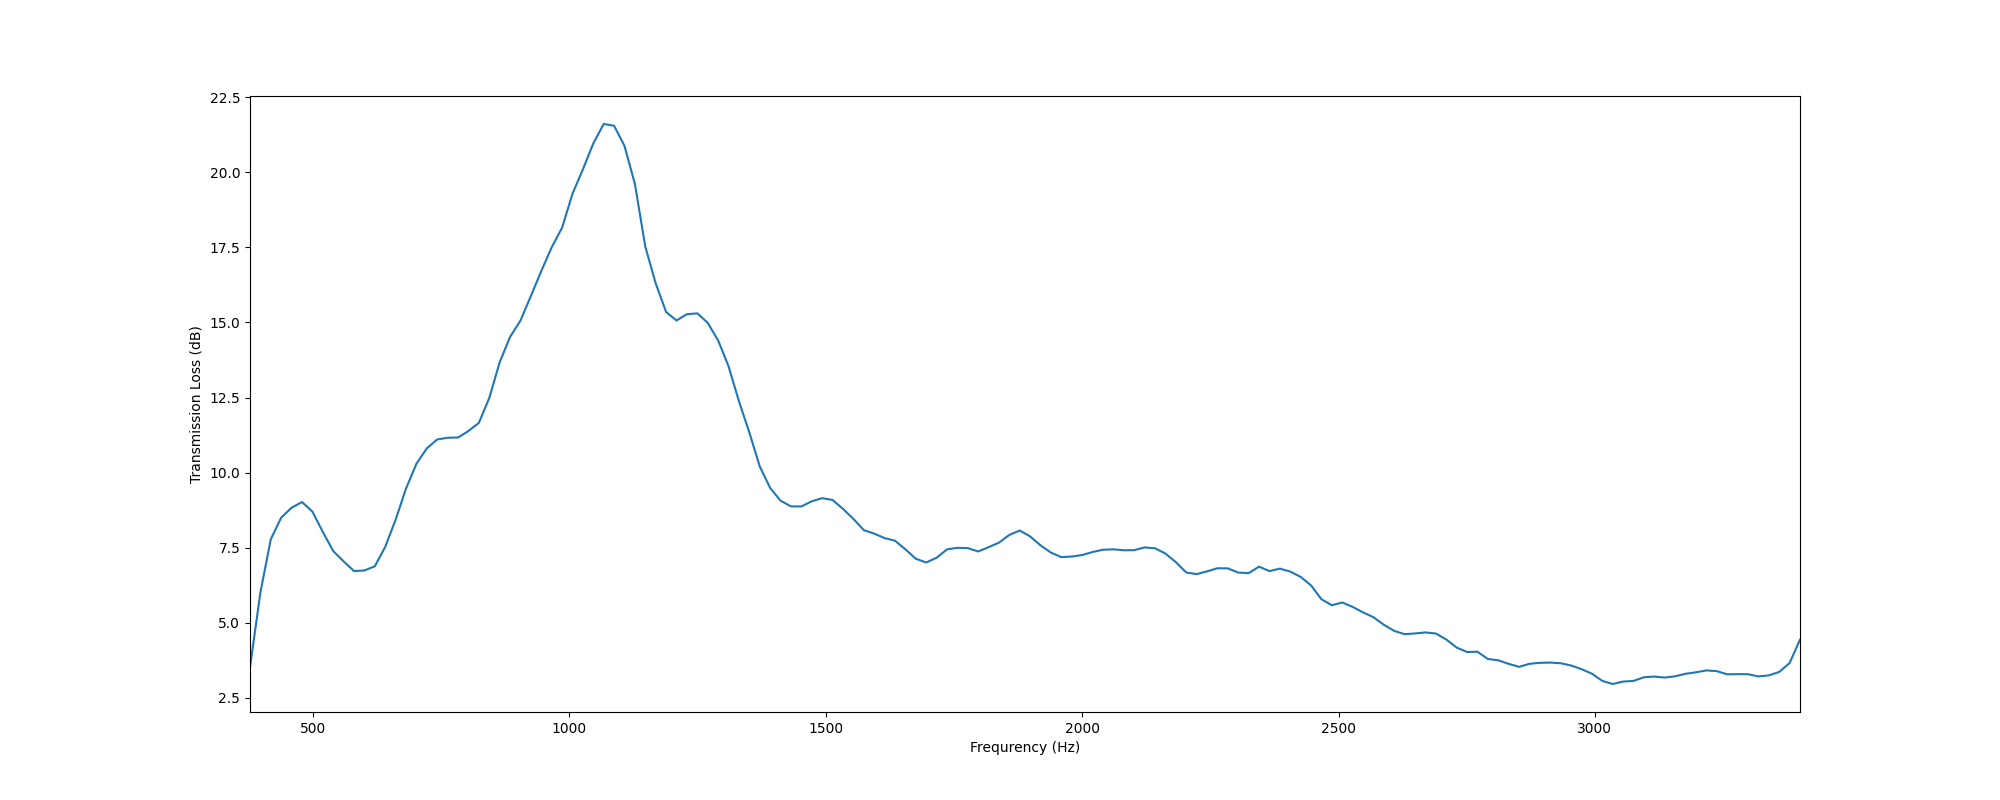

The table this chart was drawn from, first rows:
, f, TL
0, 377.0, 3.509
1, 397.3, 6.006
2, 417.6, 7.778
3, 437.9, 8.499
4, 458.2, 8.828
5, 478.4, 9.018
6, 498.7, 8.698
7, 519, 8.021
8, 539.3, 7.385
9, 559.6, 7.04
10, 579.9, 6.716
11, 600.2, 6.738
12, 620.5, 6.878
13, 640.8, 7.525
14, 661, 8.431
15, 681.3, 9.468
16, 701.6, 10.29
17, 721.9, 10.81
18, 742.2, 11.1
19, 762.5, 11.16
20, 782.8, 11.17
21, 803.1, 11.38
22, 823.3, 11.65
23, 843.6, 12.48
24, 863.9, 13.67
25, 884.2, 14.52
26, 904.5, 15.06
27, 924.8, 15.88
28, 945.1, 16.71
29, 965.4, 17.5
30, 985.7, 18.16
31, 1006, 19.29
32, 1026, 20.1
33, 1047, 20.96
34, 1067, 21.61
35, 1087, 21.55
36, 1107, 20.88
37, 1128, 19.62
38, 1148, 17.53
39, 1168, 16.3
40, 1189, 15.35
41, 1209, 15.07
42, 1229, 15.28
43, 1249, 15.3
44, 1270, 14.99
45, 1290, 14.4
46, 1310, 13.54
47, 1331, 12.38
48, 1351, 11.34
49, 1371, 10.21
50, 1391, 9.487
51, 1412, 9.064
52, 1432, 8.873
53, 1452, 8.87
54, 1473, 9.042
55, 1493, 9.146
56, 1513, 9.087
57, 1533, 8.791
58, 1554, 8.458
59, 1574, 8.083
... 90 more rows
